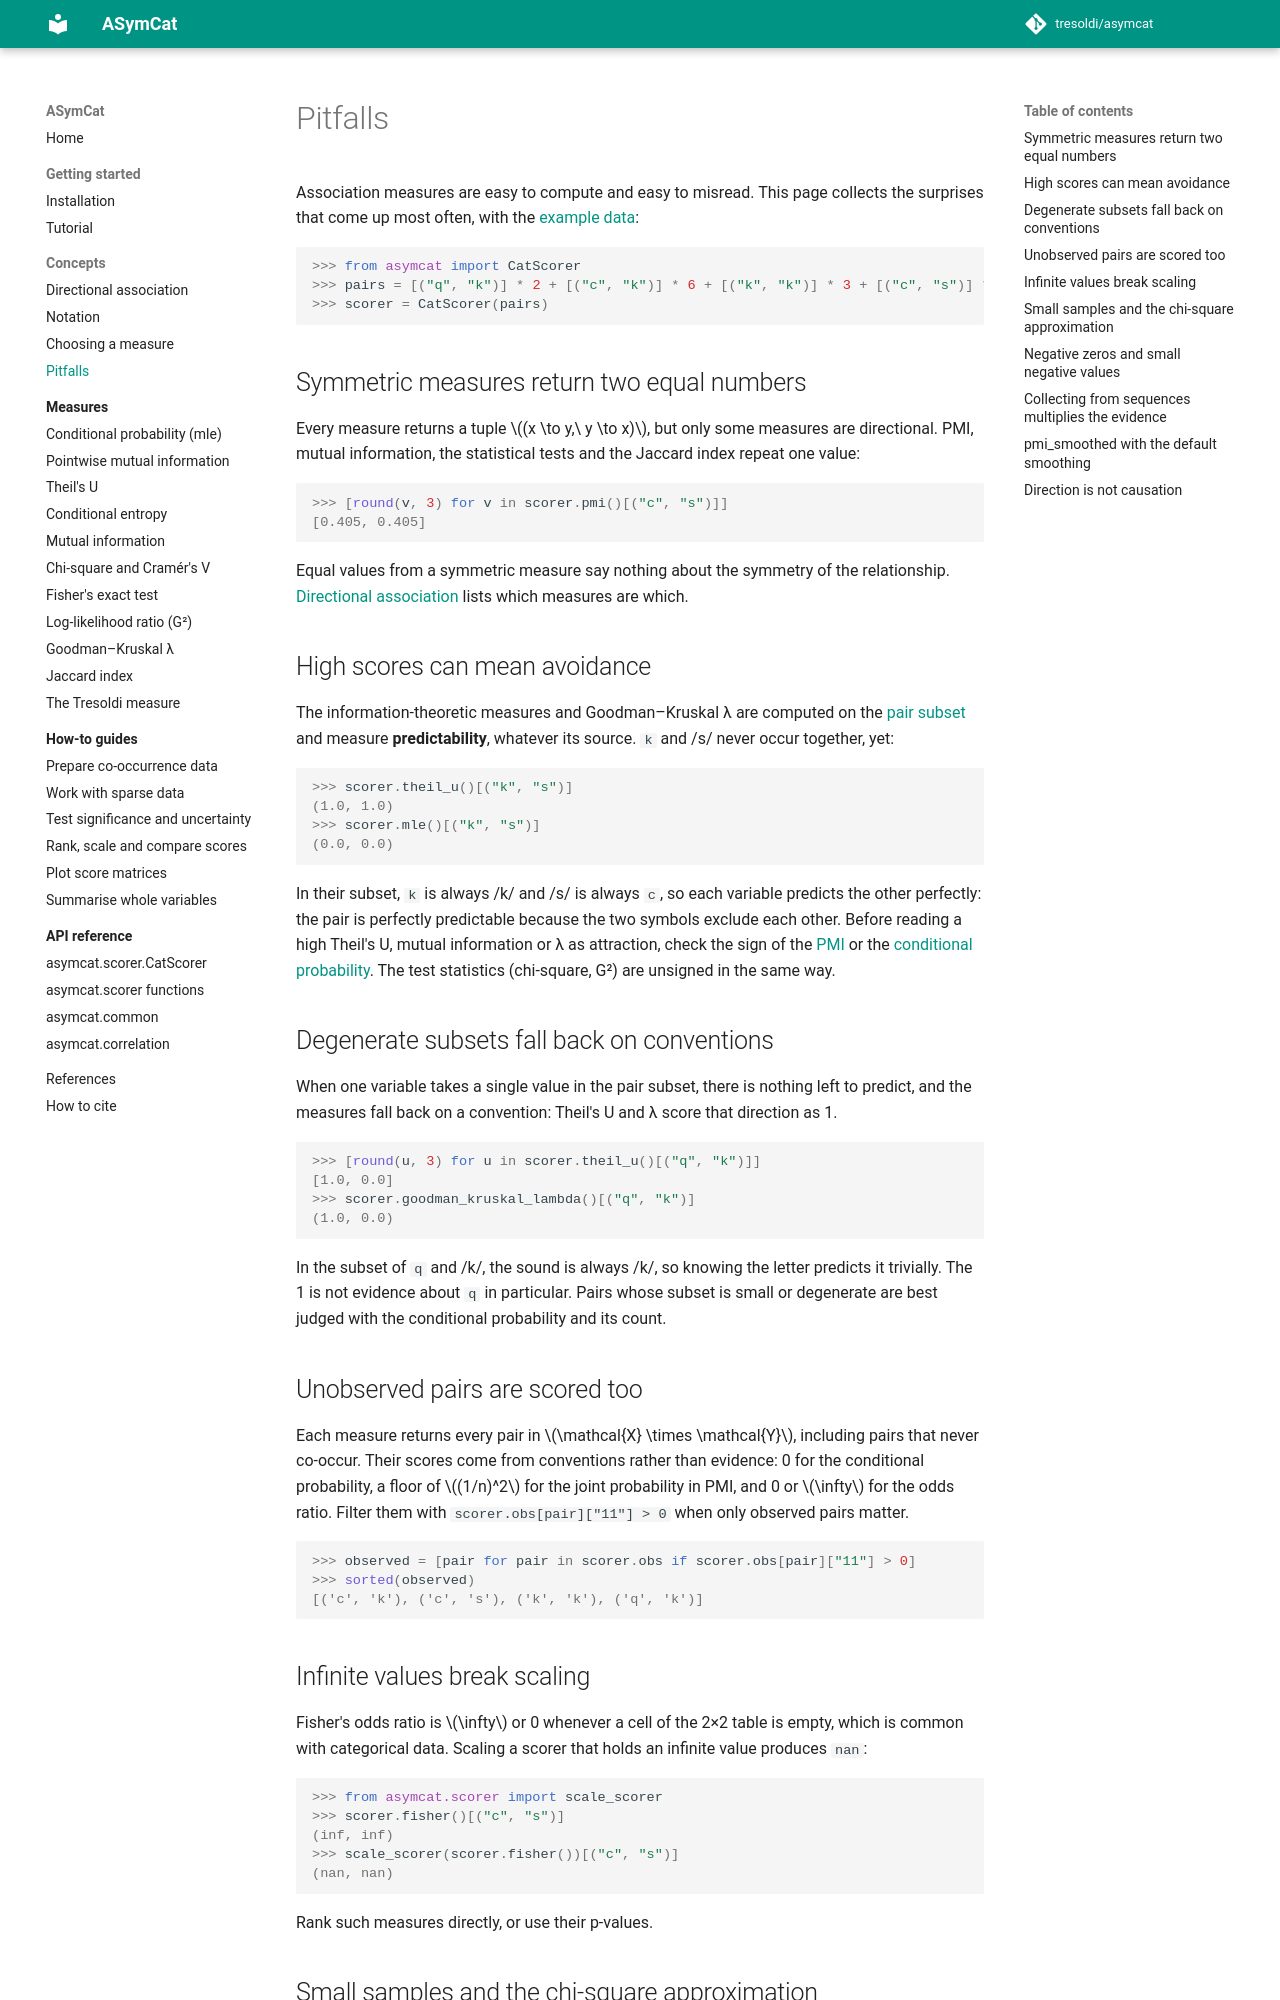

repository: tresoldi/asymcat · page: 0.9/concepts/pitfalls/index.html · generator: mkdocs

# Pitfalls

Association measures are easy to compute and easy to misread. This page
collects the surprises that come up most often, with the
[example data](notation.md#the-example-data):

```pycon
>>> from asymcat import CatScorer
>>> pairs = [("q", "k")] * 2 + [("c", "k")] * 6 + [("k", "k")] * 3 + [("c", "s")] * 4
>>> scorer = CatScorer(pairs)
```

## Symmetric measures return two equal numbers

Every measure returns a tuple $(x \to y,\ y \to x)$, but only some measures are
directional. PMI, mutual information, the statistical tests and the Jaccard
index repeat one value:

```pycon
>>> [round(v, 3) for v in scorer.pmi()[("c", "s")]]
[0.405, 0.405]
```

Equal values from a symmetric measure say nothing about the symmetry of the
relationship. [Directional association](directional-association.md) lists which
measures are which.

## High scores can mean avoidance

The information-theoretic measures and Goodman–Kruskal λ are computed on the
[pair subset](notation.md#the-pair-subset) and measure **predictability**,
whatever its source. `k` and /s/ never occur together, yet:

```pycon
>>> scorer.theil_u()[("k", "s")]
(1.0, 1.0)
>>> scorer.mle()[("k", "s")]
(0.0, 0.0)
```

In their subset, `k` is always /k/ and /s/ is always `c`, so each variable
predicts the other perfectly: the pair is perfectly predictable because the two
symbols exclude each other. Before reading a high Theil's U, mutual information
or λ as attraction, check the sign of the [PMI](../measures/pmi.md) or the
[conditional probability](../measures/mle.md). The test statistics (chi-square,
G²) are unsigned in the same way.

## Degenerate subsets fall back on conventions

When one variable takes a single value in the pair subset, there is nothing
left to predict, and the measures fall back on a convention: Theil's U and λ
score that direction as 1.

```pycon
>>> [round(u, 3) for u in scorer.theil_u()[("q", "k")]]
[1.0, 0.0]
>>> scorer.goodman_kruskal_lambda()[("q", "k")]
(1.0, 0.0)
```

In the subset of `q` and /k/, the sound is always /k/, so knowing the letter
predicts it trivially. The 1 is not evidence about `q` in particular. Pairs whose subset is small or degenerate are
best judged with the conditional probability and its count.

## Unobserved pairs are scored too

Each measure returns every pair in $\mathcal{X} \times \mathcal{Y}$, including
pairs that never co-occur. Their scores come from conventions rather than
evidence: 0 for the conditional probability, a floor of $(1/n)^2$ for the joint
probability in PMI, and 0 or $\infty$ for the odds ratio. Filter them with
`scorer.obs[pair]["11"] > 0` when only observed pairs matter.

```pycon
>>> observed = [pair for pair in scorer.obs if scorer.obs[pair]["11"] > 0]
>>> sorted(observed)
[('c', 'k'), ('c', 's'), ('k', 'k'), ('q', 'k')]
```

## Infinite values break scaling

Fisher's odds ratio is $\infty$ or 0 whenever a cell of the 2×2 table is empty,
which is common with categorical data. Scaling a scorer that holds an infinite
value produces `nan`:

```pycon
>>> from asymcat.scorer import scale_scorer
>>> scorer.fisher()[("c", "s")]
(inf, inf)
>>> scale_scorer(scorer.fisher())[("c", "s")]
(nan, nan)
```

Rank such measures directly, or use their p-values.
